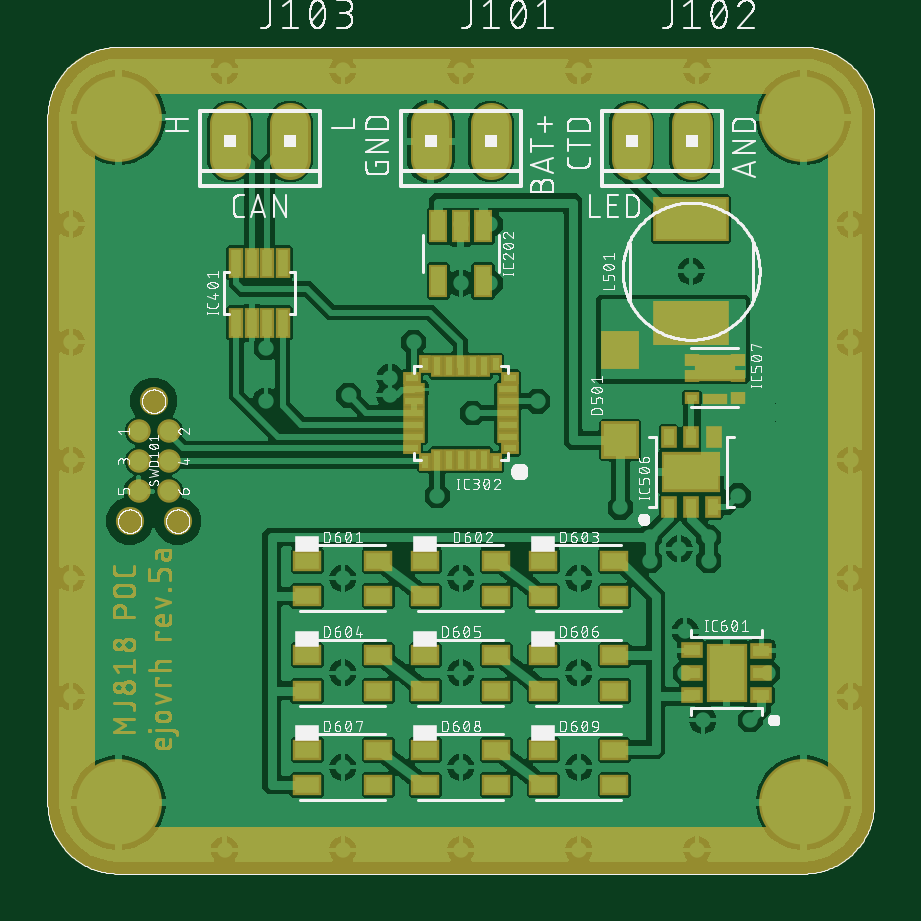
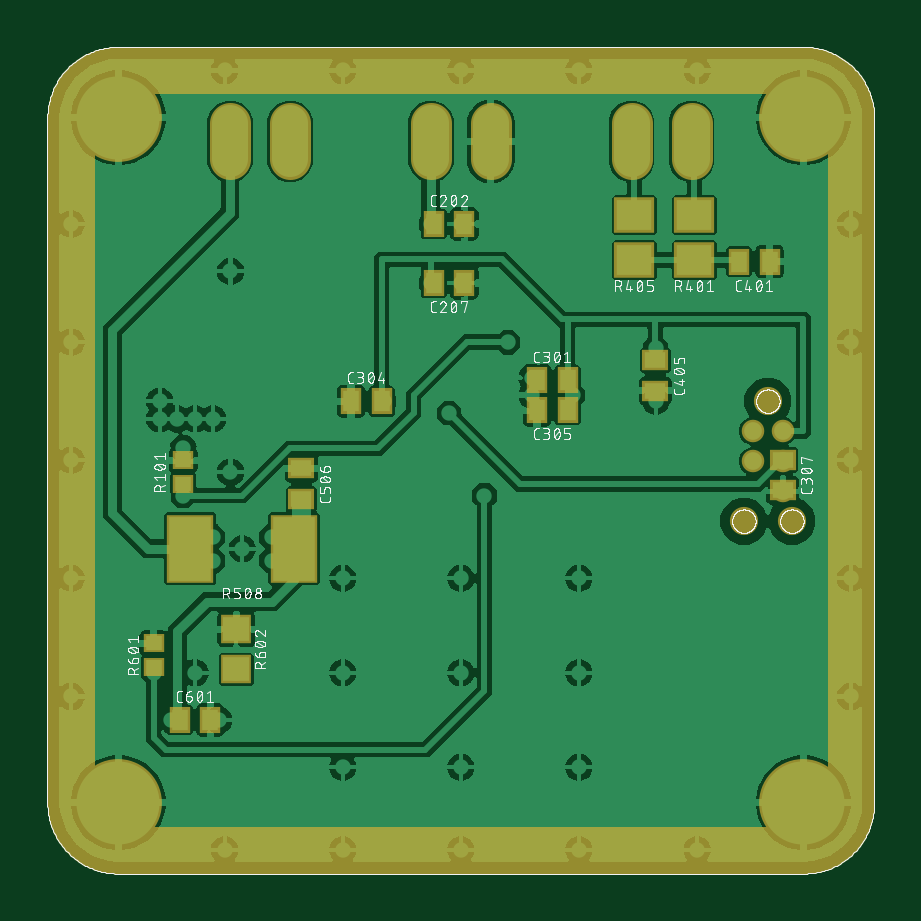
Circuit board: 9 layer files. Board 35.0 x 35.0 mm.
- bottom_copper: MJ818 clone - rev.5 - TCAN334 - poc_copper_bottom.GBL (207040 bytes)
- top_copper: MJ818 clone - rev.5 - TCAN334 - poc_copper_top.GTL (207509 bytes)
- drill: MJ818 clone - rev.5 - TCAN334 - poc_drills_holes.TXT (1539 bytes)
- bottom_silk: MJ818 clone - rev.5 - TCAN334 - poc_silk_bottom.GBO (242552 bytes)
- top_silk: MJ818 clone - rev.5 - TCAN334 - poc_silk_top.GTO (403136 bytes)
- bottom_mask: MJ818 clone - rev.5 - TCAN334 - poc_solder_mask_bottom.GBS (27534 bytes)
- top_mask: MJ818 clone - rev.5 - TCAN334 - poc_solder_mask_top.GTS (83907 bytes)
- paste: MJ818 clone - rev.5 - TCAN334 - poc_solder_paste_bottom.GBP (21586 bytes)
- paste: MJ818 clone - rev.5 - TCAN334 - poc_solder_paste_top.GTP (23398 bytes)

=== bottom_copper: MJ818 clone - rev.5 - TCAN334 - poc_copper_bottom.GBL (207040 bytes, source omitted) ===
=== top_copper: MJ818 clone - rev.5 - TCAN334 - poc_copper_top.GTL (207509 bytes, source omitted) ===
=== drill: MJ818 clone - rev.5 - TCAN334 - poc_drills_holes.TXT ===
M48
;GenerationSoftware,Autodesk,EAGLE,9.6.2*%
;CreationDate,2023-10-13T05:29:06Z*%
FMAT,2
ICI,OFF
METRIC,TZ,000.00000
T5C0.35000
T4C0.45000
T3C0.99060
T2C1.01600
T1C2.50000
%
G90
M71
T1
X300000Y3200000
X3200000Y3200000
X3200000Y300000
X300000Y300000
T2
X2473000Y3100000
X1877000Y3100000
X1623000Y3100000
X1027000Y3100000
X773000Y3100000
X2727000Y3100000
T3
X450000Y2000000
X348400Y1492000
X551600Y1492000
T4
X386000Y1619000
X514000Y1746000
X386000Y1873000
X514000Y1873000
X386000Y1746000
T5
X3400000Y1750000
X100000Y1750000
X100000Y1250000
X100000Y750000
X100000Y2250000
X100000Y2750000
X1750000Y100000
X2250000Y100000
X2750000Y100000
X1250000Y100000
X750000Y100000
X3400000Y1250000
X3400000Y750000
X3400000Y2250000
X3400000Y2750000
X1750000Y3400000
X2250000Y3400000
X2750000Y3400000
X1250000Y3400000
X750000Y3400000
X1450000Y2100000
X1750000Y2750000
X2800000Y1925000
X1250000Y850000
X1750000Y1250000
X1750000Y850000
X2250000Y850000
X2250000Y1250000
X2250000Y450000
X1750000Y450000
X1250000Y450000
X2675000Y1375000
X2725000Y2550000
X2925000Y1600000
X1550000Y2250000
X1650000Y1600000
X3050000Y850000
X2975000Y650000
X2425000Y1550000
X2550000Y1425000
X2550000Y1325000
X1875000Y2750000
X1750000Y2500000
X2800000Y1325000
X2875000Y850000
X1875000Y2500000
X925000Y2225000
X1275000Y2025000
X2075000Y2000000
X2775000Y650000
X2725000Y1700000
X1800000Y1950000
X1250000Y1250000
X2700000Y850000
X2925000Y1800000
X2875000Y1925000
X2950000Y1925000
X3025000Y1925000
X3025000Y2000000
X1450000Y2025000
X925000Y2000000
X2700000Y1025000
X2800000Y1425000
M30
=== bottom_silk: MJ818 clone - rev.5 - TCAN334 - poc_silk_bottom.GBO (242552 bytes, source omitted) ===
=== top_silk: MJ818 clone - rev.5 - TCAN334 - poc_silk_top.GTO (403136 bytes, source omitted) ===
=== bottom_mask: MJ818 clone - rev.5 - TCAN334 - poc_solder_mask_bottom.GBS (27534 bytes, source omitted) ===
=== top_mask: MJ818 clone - rev.5 - TCAN334 - poc_solder_mask_top.GTS (83907 bytes, source omitted) ===
=== paste: MJ818 clone - rev.5 - TCAN334 - poc_solder_paste_bottom.GBP (21586 bytes, source omitted) ===
=== paste: MJ818 clone - rev.5 - TCAN334 - poc_solder_paste_top.GTP (23398 bytes, source omitted) ===
